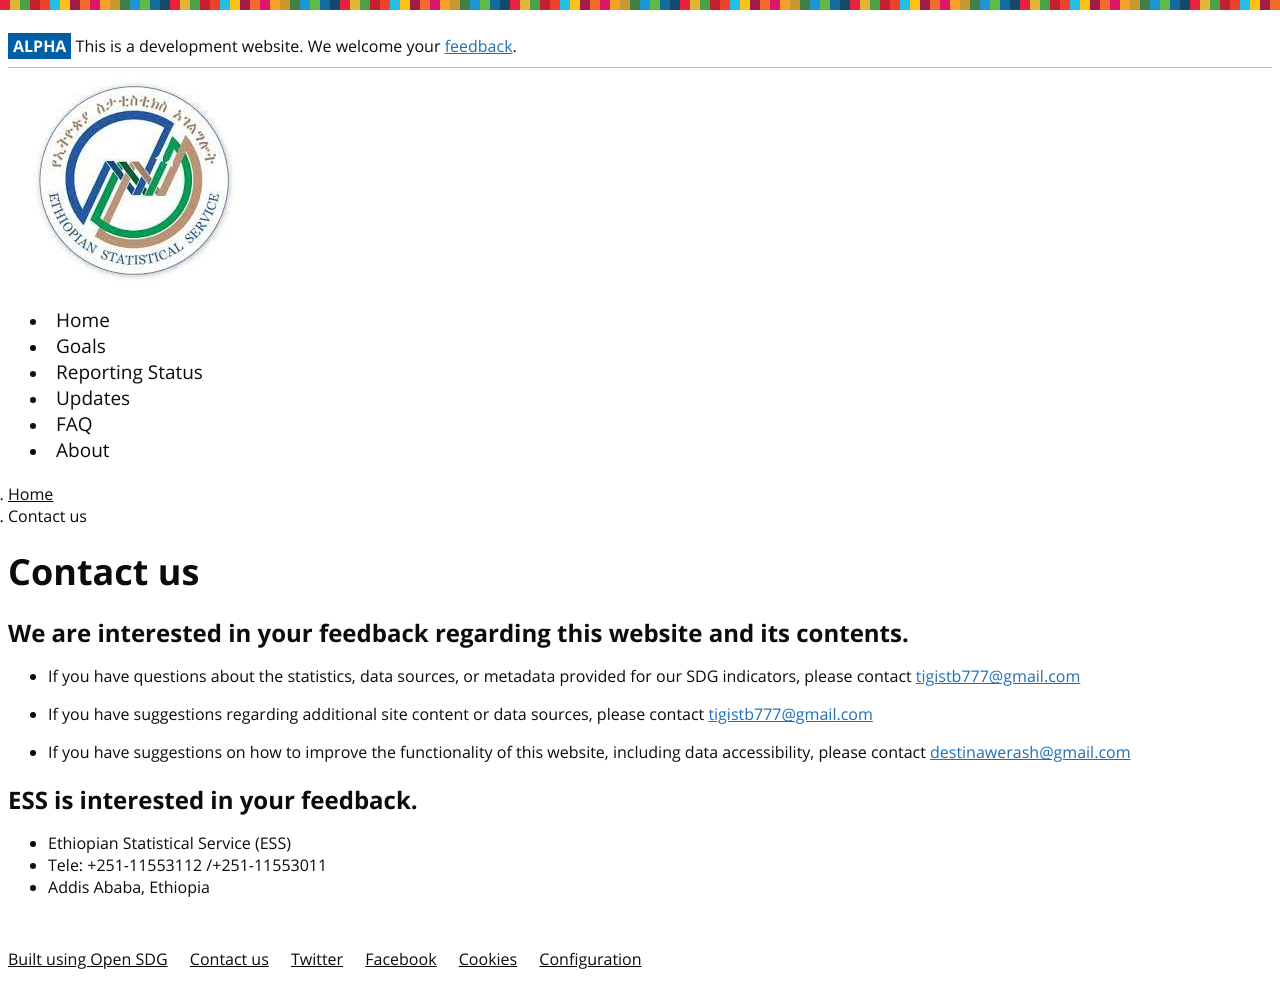

repository: sdg-ethiopian-statistics-service/site · page: contact-us/index.html · generator: jekyll

---
layout: page
title: Contact us
language: en
permalink: /contact-us/
---
### We are interested in your feedback regarding this website and its contents.


- If you have questions about the statistics, data sources, or metadata provided for our SDG indicators, please contact [{{site.email_contacts.questions}}](mailto:{{site.email_contacts.questions}})

- If you have suggestions regarding additional site content or data sources, please contact [{{site.email_contacts.suggestions}}](mailto:{{site.email_contacts.suggestions}})

- If you have suggestions on how to improve the functionality of this website, including data accessibility, please contact [{{site.email_contacts.functional}}](mailto:{{site.email_contacts.functional}})


### ESS is interested in your feedback.

- Ethiopian Statistical Service (ESS)
- Tele: +251-11553112 /+251-11553011
- Addis Ababa, Ethiopia
